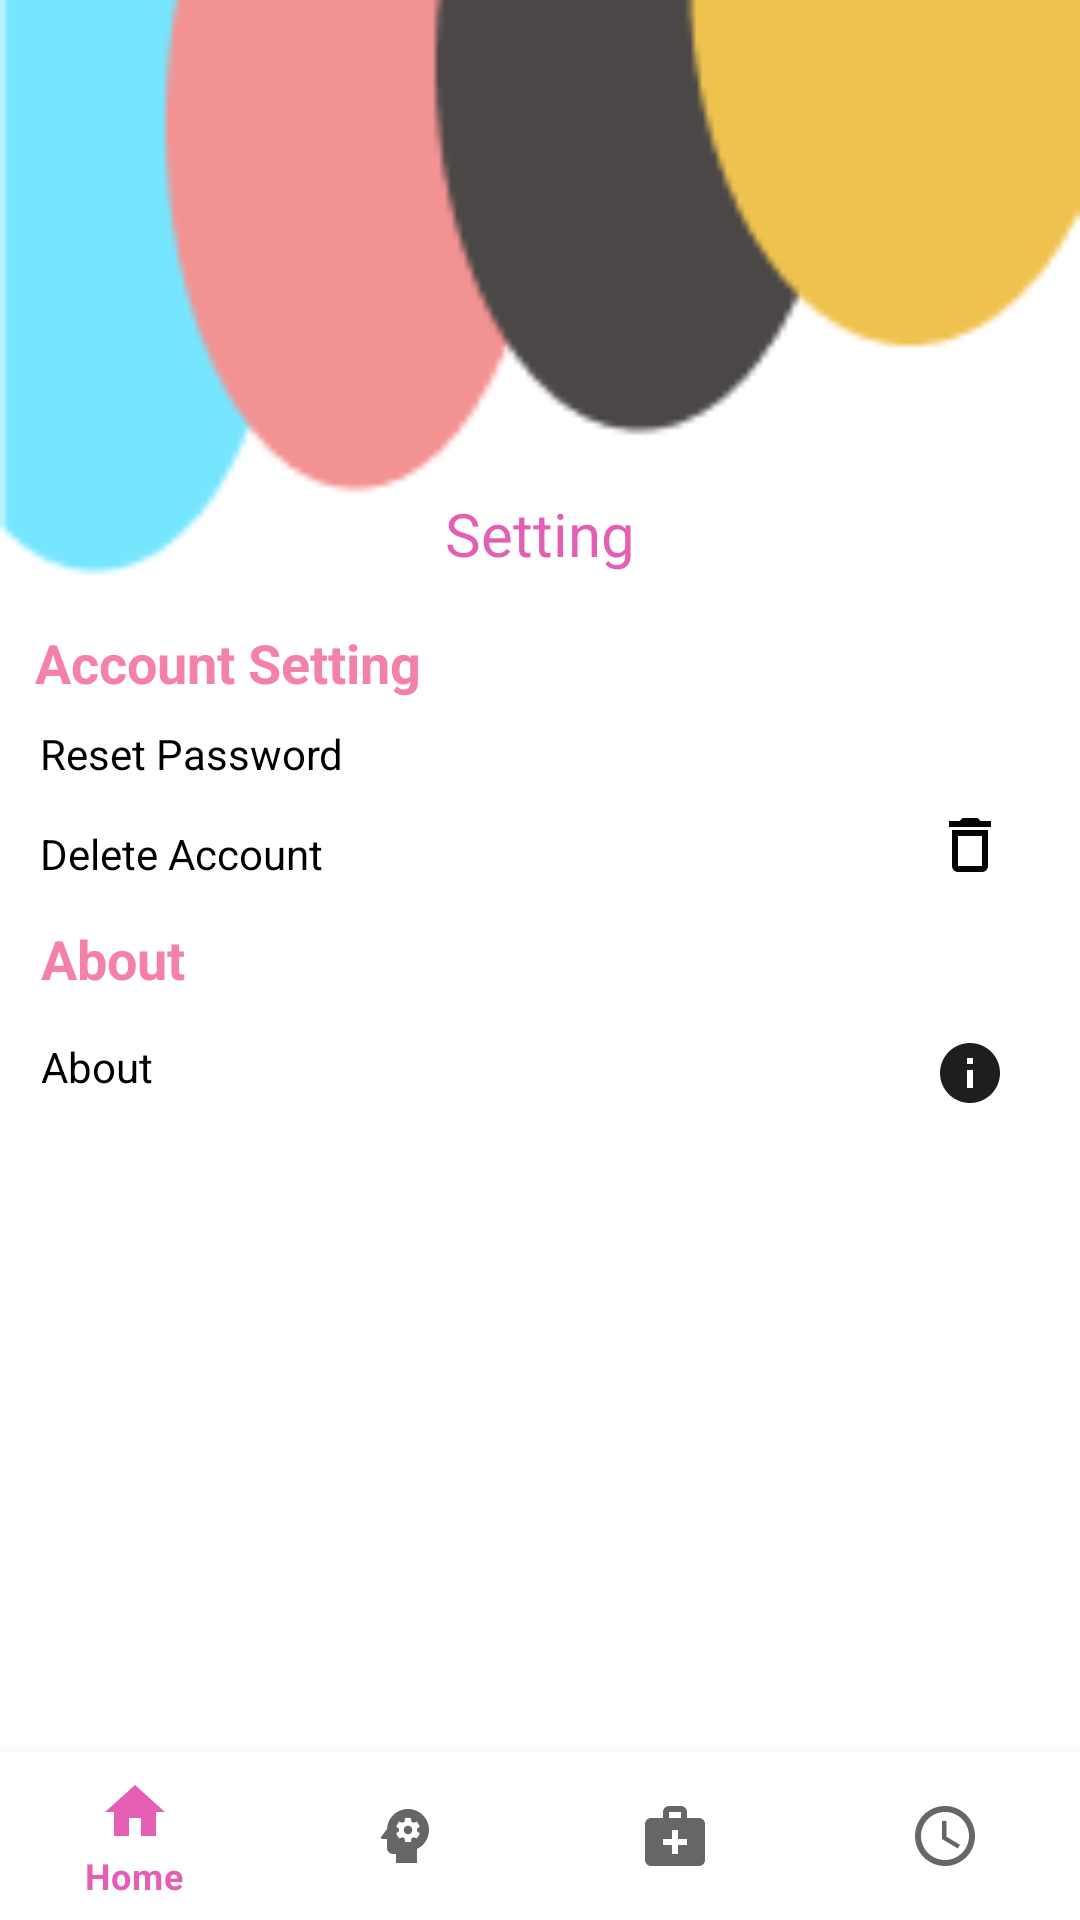

This screen was rendered from an Android layout file. Write that file and the resources it references.
<!-- AndroidManifest.xml: application theme Theme.Login.NoActionBar -->
<!-- res/layout/activity_setting.xml -->
<?xml version="1.0" encoding="utf-8"?>
<androidx.constraintlayout.widget.ConstraintLayout xmlns:android="http://schemas.android.com/apk/res/android"
    xmlns:app="http://schemas.android.com/apk/res-auto"
    xmlns:tools="http://schemas.android.com/tools"
    android:layout_width="match_parent"
    android:layout_height="match_parent"
    android:background="@drawable/bg1"
    tools:context=".SettingActivity">


    <com.google.android.material.bottomnavigation.BottomNavigationView
        android:id="@+id/nav_view"
        android:layout_width="match_parent"
        android:layout_height="wrap_content"
        android:layout_marginStart="0dp"
        android:layout_marginEnd="0dp"
        android:background="?android:attr/windowBackground"
        app:layout_constraintBottom_toBottomOf="parent"
        app:layout_constraintLeft_toLeftOf="parent"
        app:layout_constraintRight_toRightOf="parent"
        app:menu="@menu/bottom_nav_menu" />

    <TextView
        android:id="@+id/settingtxt"
        android:layout_width="wrap_content"
        android:layout_height="wrap_content"
        android:layout_centerHorizontal="true"
        android:text="@string/setting"
        android:textColor="@color/purple_200"
        android:textSize="20sp"
        app:layout_constraintBottom_toBottomOf="@+id/nav_view"
        app:layout_constraintEnd_toEndOf="parent"
        app:layout_constraintStart_toStartOf="parent"
        app:layout_constraintTop_toTopOf="parent"
        app:layout_constraintVertical_bias="0.268" />

    <TextView
        android:id="@+id/accsetting"
        android:layout_width="wrap_content"
        android:layout_height="wrap_content"
        android:text="@string/account_setting"
        android:textColor="@color/purple_500"
        android:textSize="18sp"
        android:textStyle="bold"
        app:layout_constraintBottom_toBottomOf="@+id/nav_view"
        app:layout_constraintEnd_toEndOf="parent"
        app:layout_constraintHorizontal_bias="0.051"
        app:layout_constraintStart_toStartOf="parent"
        app:layout_constraintTop_toTopOf="parent"
        app:layout_constraintVertical_bias="0.339" />

    <TextView
        android:id="@+id/btnReset"
        android:layout_width="wrap_content"
        android:layout_height="wrap_content"
        android:text="@string/reset_password2"
        android:textColor="@color/black"
        app:layout_constraintBottom_toBottomOf="parent"
        app:layout_constraintEnd_toEndOf="parent"
        app:layout_constraintHorizontal_bias="0.051"
        app:layout_constraintStart_toStartOf="parent"
        app:layout_constraintTop_toTopOf="parent"
        app:layout_constraintVertical_bias="0.389" />

    <TextView
        android:id="@+id/btndeleteacc"
        android:layout_width="wrap_content"
        android:layout_height="wrap_content"
        android:text="@string/delete_account"
        android:textColor="@color/black"
        app:layout_constraintBottom_toBottomOf="parent"
        app:layout_constraintEnd_toEndOf="parent"
        app:layout_constraintHorizontal_bias="0.05"
        app:layout_constraintStart_toStartOf="parent"
        app:layout_constraintTop_toTopOf="parent"
        app:layout_constraintVertical_bias="0.443" />

    <TextView
        android:id="@+id/btnabout"
        android:layout_width="wrap_content"
        android:layout_height="wrap_content"
        android:text="@string/about"
        android:textColor="@color/black"
        app:layout_constraintBottom_toBottomOf="parent"
        app:layout_constraintEnd_toEndOf="parent"
        app:layout_constraintHorizontal_bias="0.042"
        app:layout_constraintStart_toStartOf="parent"
        app:layout_constraintTop_toTopOf="parent"
        app:layout_constraintVertical_bias="0.557" />

    <TextView
        android:id="@+id/txtAbout"
        android:layout_width="wrap_content"
        android:layout_height="wrap_content"
        android:text="About"
        android:textColor="@color/purple_500"
        android:textSize="18sp"
        android:textStyle="bold"
        app:layout_constraintBottom_toBottomOf="@+id/nav_view"
        app:layout_constraintEnd_toEndOf="parent"
        app:layout_constraintHorizontal_bias="0.044"
        app:layout_constraintStart_toStartOf="parent"
        app:layout_constraintTop_toTopOf="parent"
        app:layout_constraintVertical_bias="0.499" />

    <ImageView
        android:id="@+id/delete"
        android:layout_width="wrap_content"
        android:layout_height="wrap_content"
        app:layout_constraintBottom_toBottomOf="parent"
        app:layout_constraintEnd_toEndOf="parent"
        app:layout_constraintHorizontal_bias="0.927"
        app:layout_constraintStart_toStartOf="parent"
        app:layout_constraintTop_toTopOf="parent"
        app:layout_constraintVertical_bias="0.438"
        app:srcCompat="@drawable/ic_baseline_delete_outline_24" />

    <ImageView
        android:id="@+id/info"
        android:layout_width="wrap_content"
        android:layout_height="wrap_content"
        app:layout_constraintBottom_toBottomOf="parent"
        app:layout_constraintEnd_toEndOf="parent"
        app:layout_constraintHorizontal_bias="0.927"
        app:layout_constraintStart_toStartOf="parent"
        app:layout_constraintTop_toTopOf="parent"
        app:layout_constraintVertical_bias="0.561"
        app:srcCompat="@drawable/ic_baseline_info_24" />

</androidx.constraintlayout.widget.ConstraintLayout>
<!-- resources referenced by this layout -->
<resources>
  <color name="black">#FF000000</color>
  <color name="purple_200">#BCDA2598</color>
  <color name="purple_500">#E6F3749C</color>
  <!-- drawable bg1: png bitmap (drawable, 3240 bytes) -->
  <!-- drawable ic_baseline_delete_outline_24 (drawable) -->
  <vector android:height="24dp" android:tint="#060303"
      android:viewportHeight="24" android:viewportWidth="24"
      android:width="24dp" xmlns:android="http://schemas.android.com/apk/res/android">
      <path android:fillColor="@android:color/white" android:pathData="M6,19c0,1.1 0.9,2 2,2h8c1.1,0 2,-0.9 2,-2L18,7L6,7v12zM8,9h8v10L8,19L8,9zM15.5,4l-1,-1h-5l-1,1L5,4v2h14L19,4z"/>
  </vector>
  <!-- drawable ic_baseline_info_24 (drawable) -->
  <vector android:alpha="0.9" android:height="24dp" android:tint="#060303"
      android:viewportHeight="24" android:viewportWidth="24"
      android:width="24dp" xmlns:android="http://schemas.android.com/apk/res/android">
      <path android:fillColor="@android:color/white" android:pathData="M12,2C6.48,2 2,6.48 2,12s4.48,10 10,10 10,-4.48 10,-10S17.52,2 12,2zM13,17h-2v-6h2v6zM13,9h-2L11,7h2v2z"/>
  </vector>
  <string name="about">About</string>
  <string name="account_setting">Account Setting</string>
  <string name="delete_account">Delete Account</string>
  <string name="reset_password2">Reset Password</string>
  <string name="setting">Setting</string>
  <style name="Theme.Login.NoActionBar">
          <item name="windowActionBar">false</item>
          <item name="windowNoTitle">true</item>
      </style>
</resources>
